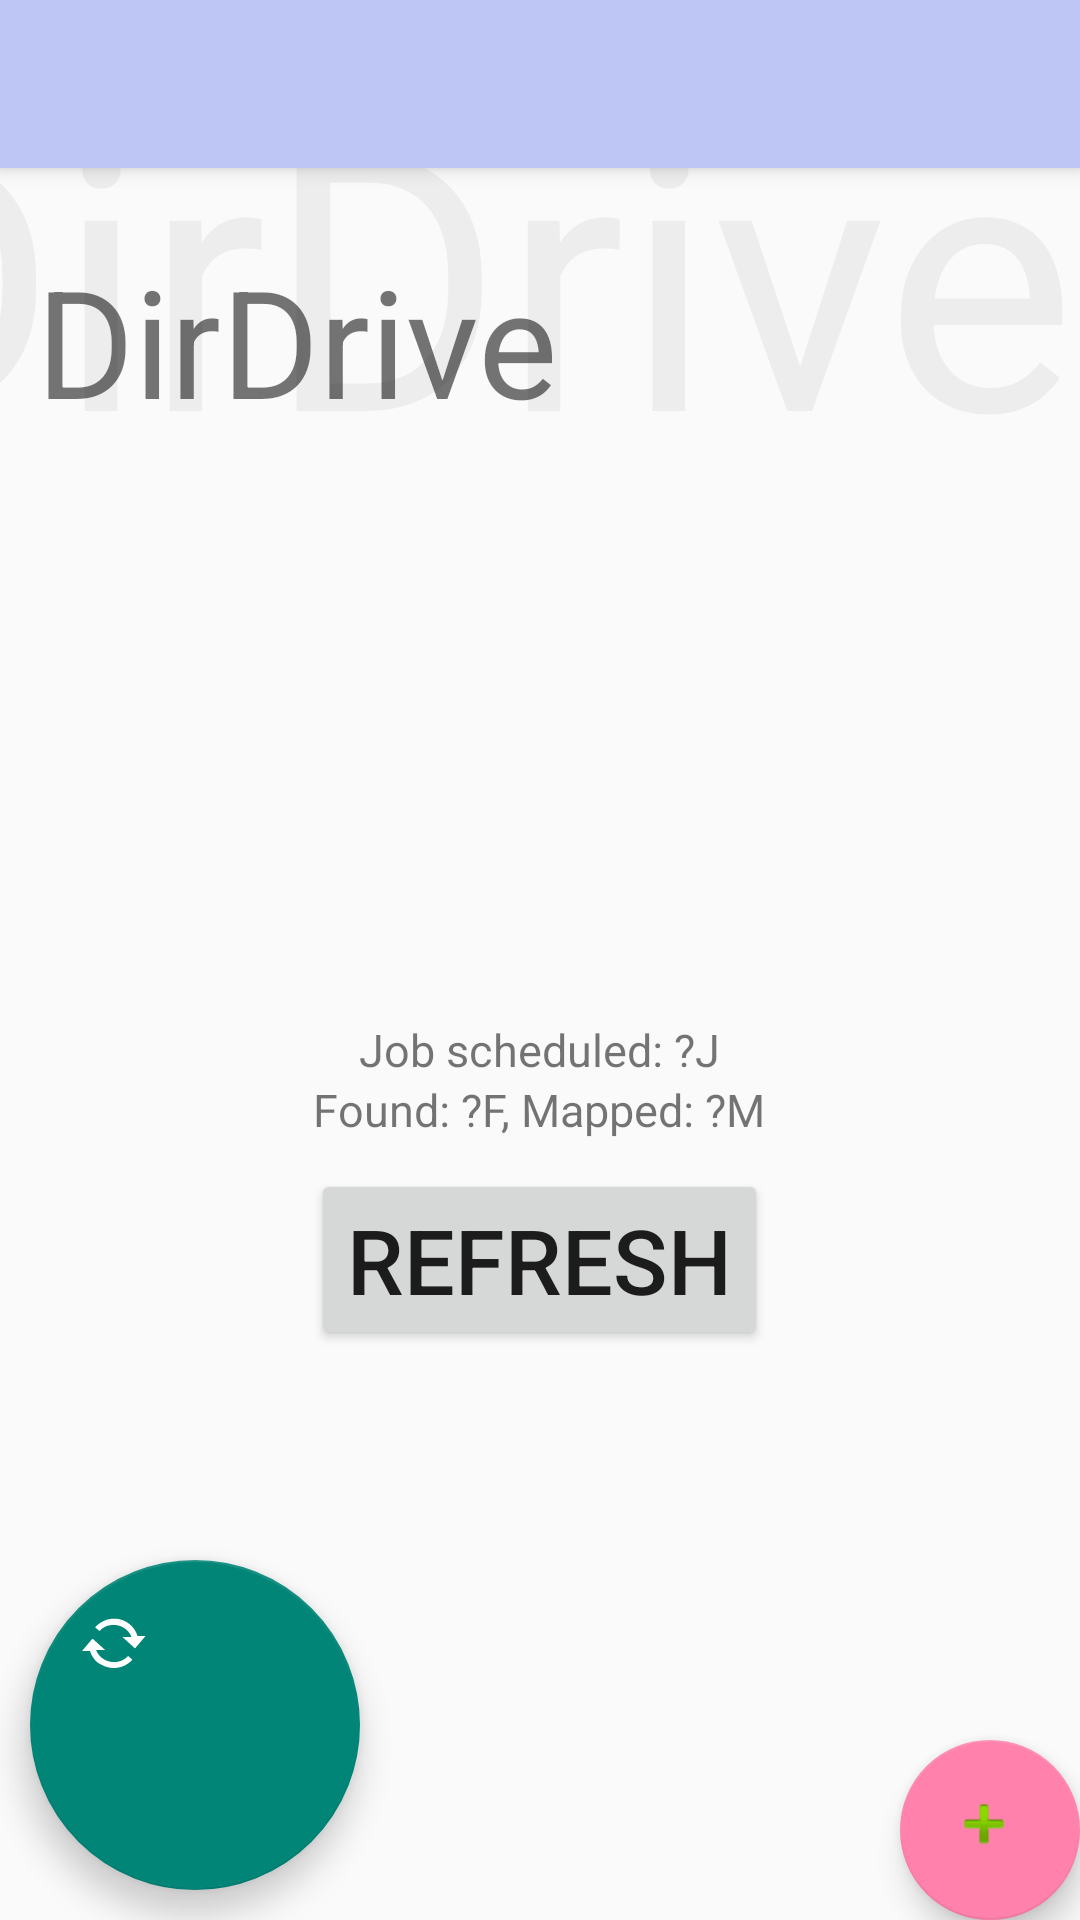

This screen was rendered from an Android layout file. Write that file and the resources it references.
<!-- AndroidManifest.xml: activity theme Base.V7.Theme.AppCompat.Light -->
<!-- res/layout/activity_main.xml -->
<?xml version="1.0" encoding="utf-8"?>
<android.support.design.widget.CoordinatorLayout
        xmlns:android="http://schemas.android.com/apk/res/android"
        xmlns:app="http://schemas.android.com/apk/res-auto"
        xmlns:tools="http://schemas.android.com/tools"
        android:layout_width="match_parent"
        android:layout_height="match_parent"
        tools:context=".MainActivity">

    <android.support.design.widget.AppBarLayout
            android:layout_height="wrap_content"
            android:layout_width="match_parent"
            android:background="?attr/colorPrimary"
            android:theme="@style/AppTheme">

        <android.support.v7.widget.Toolbar
                android:id="@+id/toolbar"
                android:layout_width="match_parent"
                android:layout_height="?attr/actionBarSize"
                app:popupTheme="@style/AppTheme"/>

    </android.support.design.widget.AppBarLayout>
    <TextView
            android:layout_width="wrap_content"
            android:layout_height="wrap_content"
            android:layout_marginTop="80dp"
            android:layout_marginLeft="12dp"
            android:shadowDx="14"
            android:textSize="50sp"
            android:text="DirDrive"/>

    <include
            layout="@layout/content_main"
            android:id="@+id/include"/>

    <TextView
            android:layout_width="wrap_content"
            android:layout_height="wrap_content"
            android:layout_marginTop="10dp"
            android:layout_marginLeft="-80dp"
            android:alpha="0.1"
            android:textSize="120sp"
            android:text="DirDrive"
            app:layout_anchorGravity="top|center"
            app:layout_anchor="@+id/include"/>

    <include layout="@layout/content_main"/>
    <android.support.design.widget.FloatingActionButton
            android:id="@+id/fab"
            android:layout_width="60dp"
            android:layout_height="60dp"
            android:layout_gravity="bottom|end"
            android:layout_margin="@dimen/fab_margin"
            android:theme="@style/AppTheme"
            app:srcCompat="@android:drawable/ic_input_add"/>

    <TextView
            android:id="@+id/scheduled"
            android:layout_width="wrap_content"
            android:layout_height="wrap_content"
            android:layout_gravity="center"
            android:layout_marginTop="60dp"
            android:textSize="15sp"
            android:text="Job scheduled: ?J"
            />

    <TextView
            android:id="@+id/summary"
            android:layout_width="wrap_content"
            android:layout_height="wrap_content"
            android:layout_gravity="center"
            android:layout_marginTop="100dp"
            android:textSize="15sp"
            android:text="Found: ?F, Mapped: ?M"
            />
    <Button
            android:layout_width="wrap_content"
            android:layout_height="wrap_content"
            android:layout_marginTop="200dp"
            android:layout_gravity="center"
            android:textSize="30sp"
            android:onClick="refreshOnClick"
            android:text="Refresh"/>

    <android.support.design.widget.FloatingActionButton
            android:id="@+id/sync"
            android:layout_width="110dp"
            android:layout_height="110dp"
            android:layout_marginTop="750dp"
            android:layout_marginLeft="10dp"
            android:layout_marginBottom="10dp"

            android:clickable="true"
            app:srcCompat="@android:drawable/stat_notify_sync"
            />
</android.support.design.widget.CoordinatorLayout>
<!-- res/layout/content_main.xml (included above) -->
<?xml version="1.0" encoding="utf-8"?>
<LinearLayout
        xmlns:android="http://schemas.android.com/apk/res/android"
        xmlns:tools="http://schemas.android.com/tools"
        xmlns:app="http://schemas.android.com/apk/res-auto"
        android:layout_width="wrap_content"
        android:layout_height="wrap_content"
        android:theme="@style/AppTheme"
        app:layout_behavior="@string/appbar_scrolling_view_behavior"
        tools:showIn="@layout/activity_main"
        tools:context=".MainActivity" android:visibility="visible" android:minWidth="299dp" android:minHeight="299dp">

    <android.support.constraint.Guideline
            android:layout_width="wrap_content"
            android:theme="@style/AppTheme"
            android:layout_height="wrap_content" android:id="@+id/guideline"/>

</LinearLayout>
<!-- resources referenced by this layout -->
<resources>
  <style name="AppTheme" parent="Theme.AppCompat">
          
          <item name="colorPrimary">@color/colorPrimary</item>
          <item name="colorPrimaryDark">@color/colorPrimaryDark</item>
          <item name="colorAccent">@color/colorAccent</item>
      </style>
  <color name="colorPrimary">#bdc6f5</color>
  <color name="colorPrimaryDark">#ffffff</color>
  <color name="colorAccent">#ff81ac</color>
</resources>
